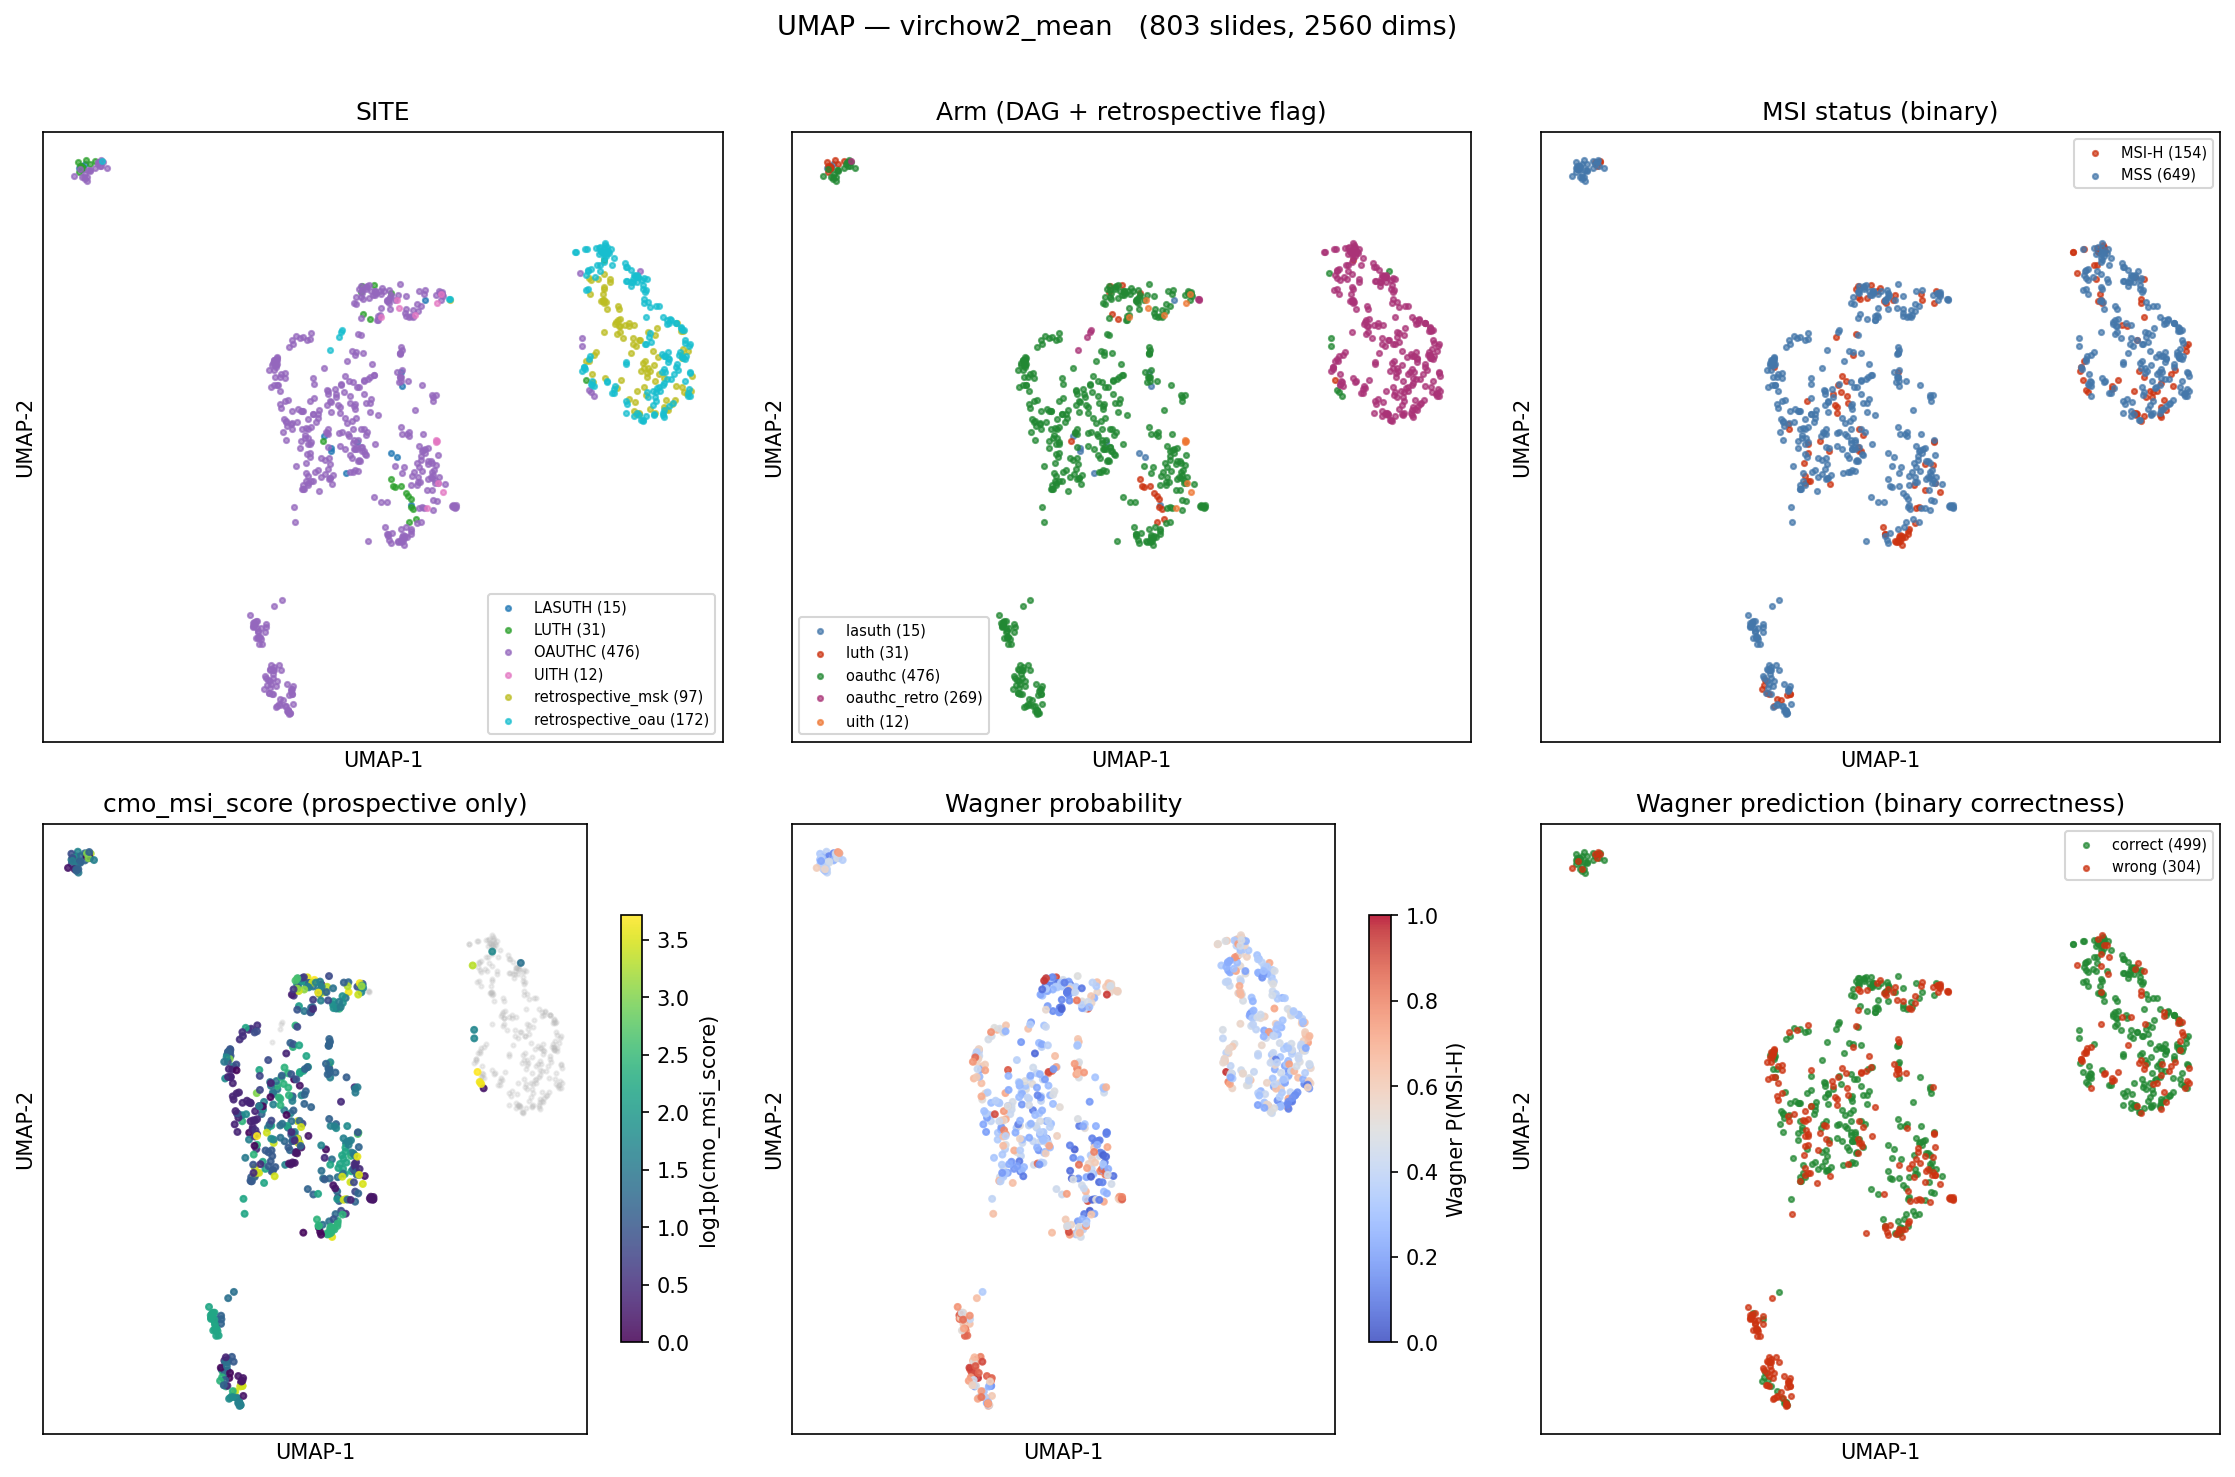

The file beside this chart, header and first rows:
slide_id, patient_id, SITE, isMSIH, cmo_msi_score, wagner_p, umap_1, umap_2
1210-2-16, P_0435, LASUTH, MSS, 4.14, 0.3338, 0.308, 1.295
HP1353_21_1.pyramidal, P_0480, LASUTH, MSS, 3.72, 0.2828, -6.674, 6.069
HP1458_22.pyramidal, P_0442, LASUTH, MSI-H, 29.62, 0.4348, 0.5156, 1.026
MSI_B23_2132, P_0452, LASUTH, MSS, 7.96, 0.3165, -6.563, 6.101
1210-3-16, P_0435, LASUTH, MSS, 4.14, 0.2967, 0.5125, 1.086
b22_1101_msi, P_0434, LASUTH, MSS, 0.53, 0.4643, 2.795, 0.05646
HP2074_21_5.pyramidal, P_0428, LASUTH, MSS, 4.79, 0.253, -6.587, 6.053
B22_3700_MSI.pyramidal, P_0432, LASUTH, MSI-H, 36.21, 0.5551, 3.178, 3.711
HP2911_22_5.pyramidal, P_0455, LASUTH, MSS, 0.15, 0.05623, 2.373, 0.9114
b22_1285_22, P_0437, LASUTH, MSS, 4.42, 0.1277, 2.205, 0.9827
HP2321_21.pyramidal, P_0431, LASUTH, MSI-H, 20.85, 0.6014, 2.488, 2.424
HP2069_21.pyramidal, P_0429, LASUTH, MSS, 0.58, 0.3433, 1.253, 1.179
b23_2222msi, P_0453, LASUTH, MSS, 5.07, 0.1297, -6.502, 6.129
1210-4-16, P_0435, LASUTH, MSS, 4.14, 0.4562, 0.9233, 0.6369
HP2020_22.pyramidal, P_0443, LASUTH, MSS, 3.9, 0.4801, 2.523, 2.191
B2581_22_MSI.pyramidal, P_0386, LUTH, MSS, 4.86, 0.1254, 1.348, 3.85
MSI-B464-23-, P_0394, LUTH, MSS, 4.42, 0.3961, -6.448, 6.212
MSI-B985-22, P_0374, LUTH, MSS, 0.24, 0.3515, -6.605, 6.048
MSI-B985_3_22, P_0374, LUTH, MSS, 0.24, 0.3549, -6.554, 6.065
MSI-B1919-22, P_0382, LUTH, MSS, 2.12, 0.9065, 2.84, -0.006762
MSI_B975-22, P_0375, LUTH, MSI-H, 33.66, 0.2941, -6.609, 6.048
MSI_B2581-22, P_0386, LUTH, MSS, 4.86, 0.2348, 8.283, 4.434
MSI-B2912_3_22, P_0387, LUTH, MSS, 2.56, 0.1432, -6.359, 6.132
MSI-B2912-2-22A, P_0387, LUTH, MSS, 2.56, 0.1678, 2.506, 0.3934
MSI-B2912-2-22, P_0387, LUTH, MSS, 2.56, 0.1442, -6.195, 6.184
MSI-B138-22, P_0369, LUTH, MSS, 3.02, 0.0561, 2.273, 0.3943
MSI_B110-23, P_0391, LUTH, MSI-H, 39.42, 0.957, 7.761, 2.291
MSI-B634_2_22, P_0378, LUTH, MSS, 1.41, 0.3531, -6.677, 6.176
MSI-B138-22-, P_0369, LUTH, MSS, 3.02, 0.07988, 2.213, 0.5304
MSI-B985-22-, P_0374, LUTH, MSS, 0.24, 0.456, 2.632, 0.2721
B-1650-4-23, P_0400, LUTH, MSS, 3.3, 0.1558, 1.601, 3.375
MSI_B111-23, P_0390, LUTH, MSS, 2.79, 0.6631, 2.772, 0.1624
B1096_22_MSI.pyramidal, P_0380, LUTH, MSS, 5.25, 0.1358, 1.376, 3.955
MSI--634-22B, P_0378, LUTH, MSS, 1.41, 0.3628, -6.587, 6.084
MSI-B516-23, P_0385, LUTH, MSI-H, 29.83, 0.2471, 0.2705, 1.21
MSI_B955_4_21, P_0414, LUTH, MSS, 1.41, 0.04276, 2.912, -0.182
MSI-B634-22, P_0378, LUTH, MSS, 1.41, 0.3545, -6.663, 5.997
MSI_B951_7_21, P_0381, LUTH, MSS, 2.58, 0.1091, 2.713, -0.24
MSI_B957_23.pyramidal, P_0397, LUTH, MSS, 6.83, 0.2869, -6.597, 6.107
MSI_B900_23.pyramidal, P_0397, LUTH, MSS, 6.83, 0.1956, 1.413, 3.463
MSI-B634-22B, P_0378, LUTH, MSS, 1.41, 0.3845, -6.639, 6.1
MSI_B1559_12, P_0365, LUTH, MSS, 5.7, 0.3798, 2.773, 0.02943
MSI_B1988_2_21, P_0366, LUTH, MSS, 1.95, 0.4727, 2.325, 0.3773
MSI_B1719_21, P_0371, LUTH, MSS, 0.55, 0.0675, 2.214, 3.847
MSI-B985-3-22-, P_0374, LUTH, MSS, 0.24, 0.4228, 2.704, 0.2163
MSI_B975-22_, P_0375, LUTH, MSI-H, 33.66, 0.9156, 1.718, 3.975
H1487-22-A11, P_0124, OAUTHC, MSS, 2.16, 0.4322, 0.08495, 1.54
H905-22-5, P_0106, OAUTHC, MSS, 2.25, 0.6617, 2.518, 2.827
H79-21-B-1, P_0019, OAUTHC, MSI-H, 36.78, 0.1185, 2.16, 3.668
H970-23-EX3, P_0181, OAUTHC, MSS, 1.88, 0.3199, -0.29, 0.3441
H1986-22-A4, P_0142, OAUTHC, MSS, 1.71, 0.6681, -1.025, 2.686
H1633-22-8, P_0133, OAUTHC, MSS, 0.09, 0.6239, 2.12, -0.4814
H-353-1-22-B, P_0090, OAUTHC, MSS, 2.37, 0.4247, 1.17, 1.061
H-350-5-22, P_0089, OAUTHC, MSS, 2.29, 0.1206, 1.844, 3.436
H1628-22-B1, P_0099, OAUTHC, MSS, 0.47, 0.6414, -0.9386, 2.089
H1628-22-B9-1, P_0099, OAUTHC, MSS, 0.47, 0.5723, -1.017, 2.196
H1440-21-21, P_0063, OAUTHC, MSS, 4.03, 0.347, -0.7204, -3.582
H744-22-4, P_0102, OAUTHC, MSS, 0.58, 0.374, -0.1009, 0.9179
H742-22-37, P_0163, OAUTHC, MSS, 8.04, 0.8207, -1.572, -2.173
H1560-22-1, P_0125, OAUTHC, MSS, 3.59, 0.1281, 0.8915, 1.609
... 743 more rows
